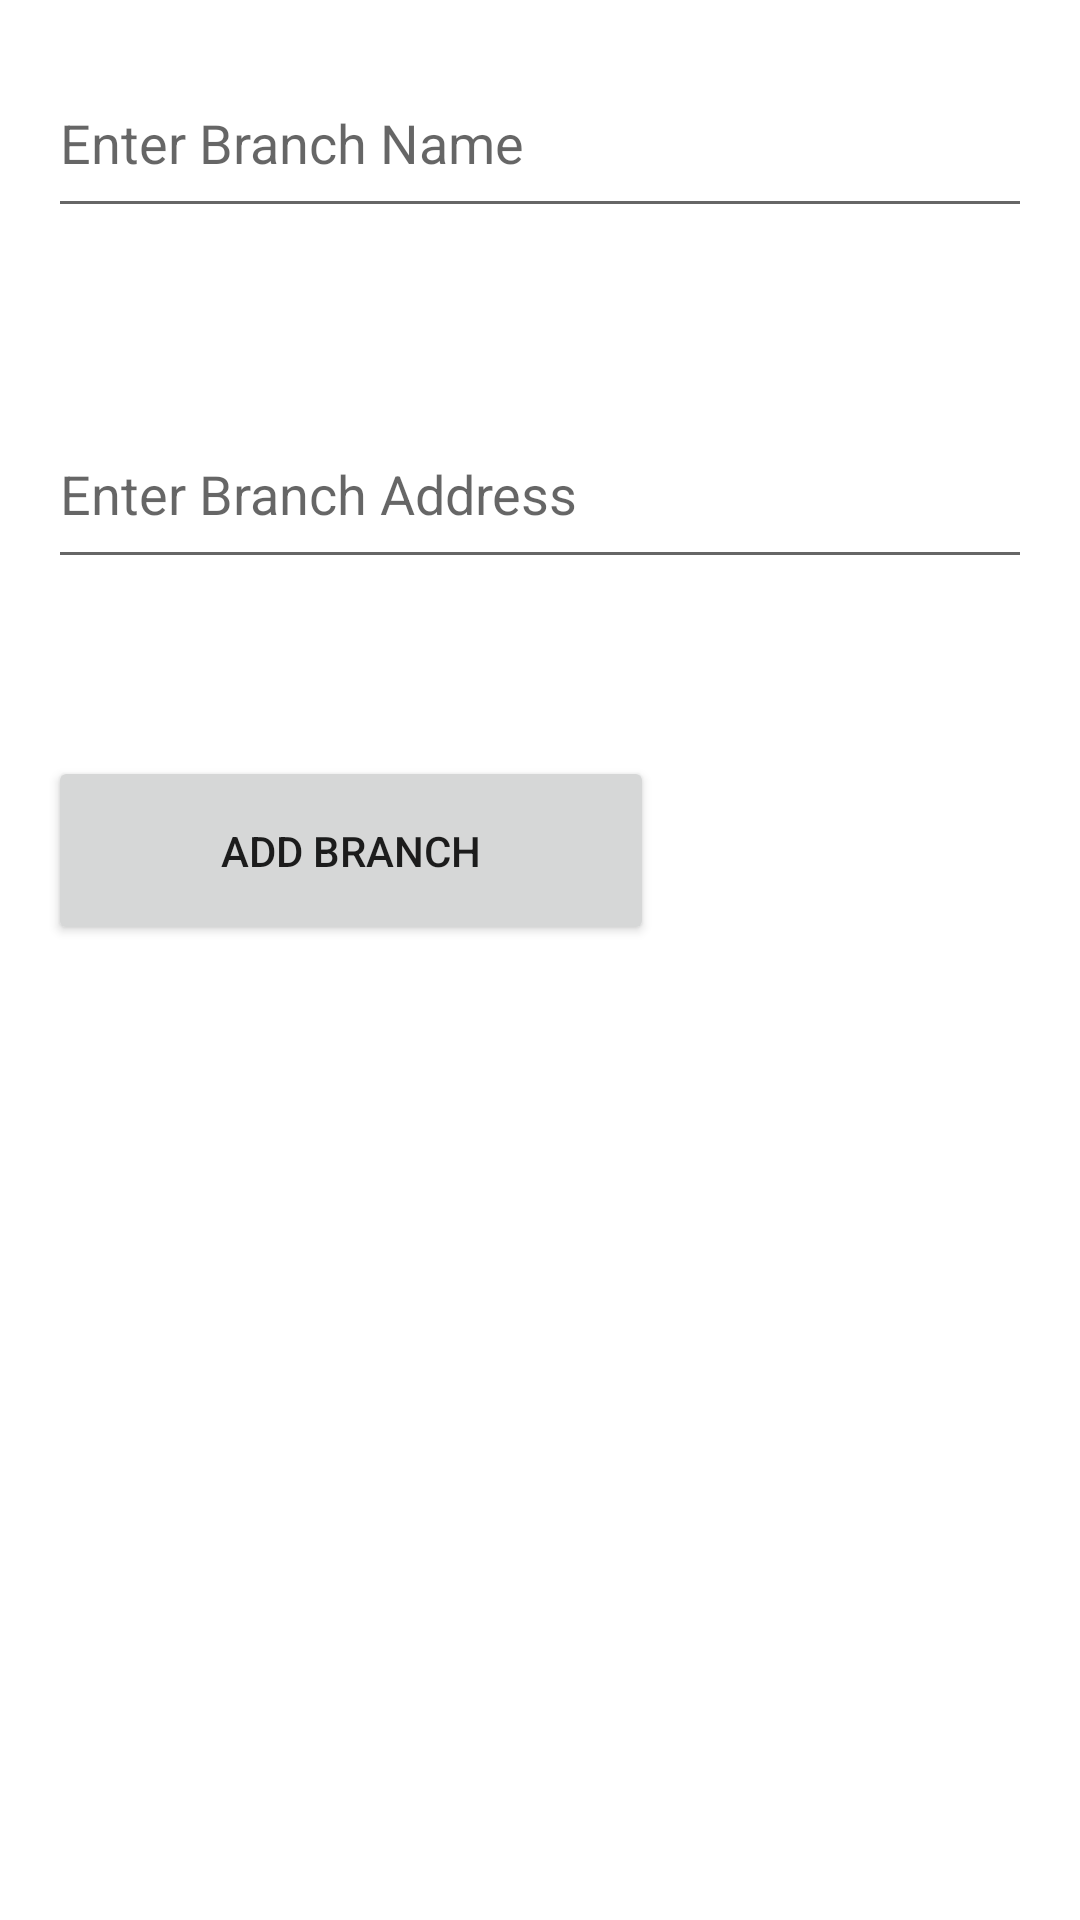

Here is an Android app screen rendered from its layout file. Give the layout XML and the strings, colors and styles it references.
<!-- AndroidManifest.xml: application theme Theme.LibraryManagement -->
<!-- res/layout/activity_add_branch.xml -->
<?xml version="1.0" encoding="utf-8"?>
<RelativeLayout xmlns:android="http://schemas.android.com/apk/res/android"
    android:layout_width="match_parent"
    android:layout_height="match_parent"
    android:padding="16dp">

    

    <EditText
        android:id="@+id/editTextBranchName"
        android:layout_width="380dp"
        android:layout_height="60dp"
        android:hint="Enter Branch Name" />

    <EditText
        android:id="@+id/editTextBranchAddress"
        android:layout_width="380dp"
        android:layout_height="60dp"
        android:layout_below="@id/editTextBranchName"
        android:layout_marginTop="57dp"
        android:hint="Enter Branch Address" />
    
    <Button
        android:id="@+id/buttonAddBranch"
        android:layout_width="202dp"
        android:layout_height="63dp"
        android:layout_below="@id/editTextBranchAddress"
        android:layout_marginTop="59dp"
        android:text="Add Branch" />

</RelativeLayout>
<!-- resources referenced by this layout -->
<resources>
  <style name="Theme.LibraryManagement" parent="Theme.MaterialComponents.Light">
          
          <item name="colorPrimary">@color/blue_green</item> 
          <item name="colorPrimaryDark">@color/black</item>
          <item name="colorAccent">@color/white</item>
          
      </style>
  <color name="blue_green">#007F7F</color>
  <color name="black">#FF000000</color>
  <color name="white">#FFFFFFFF</color>
</resources>
